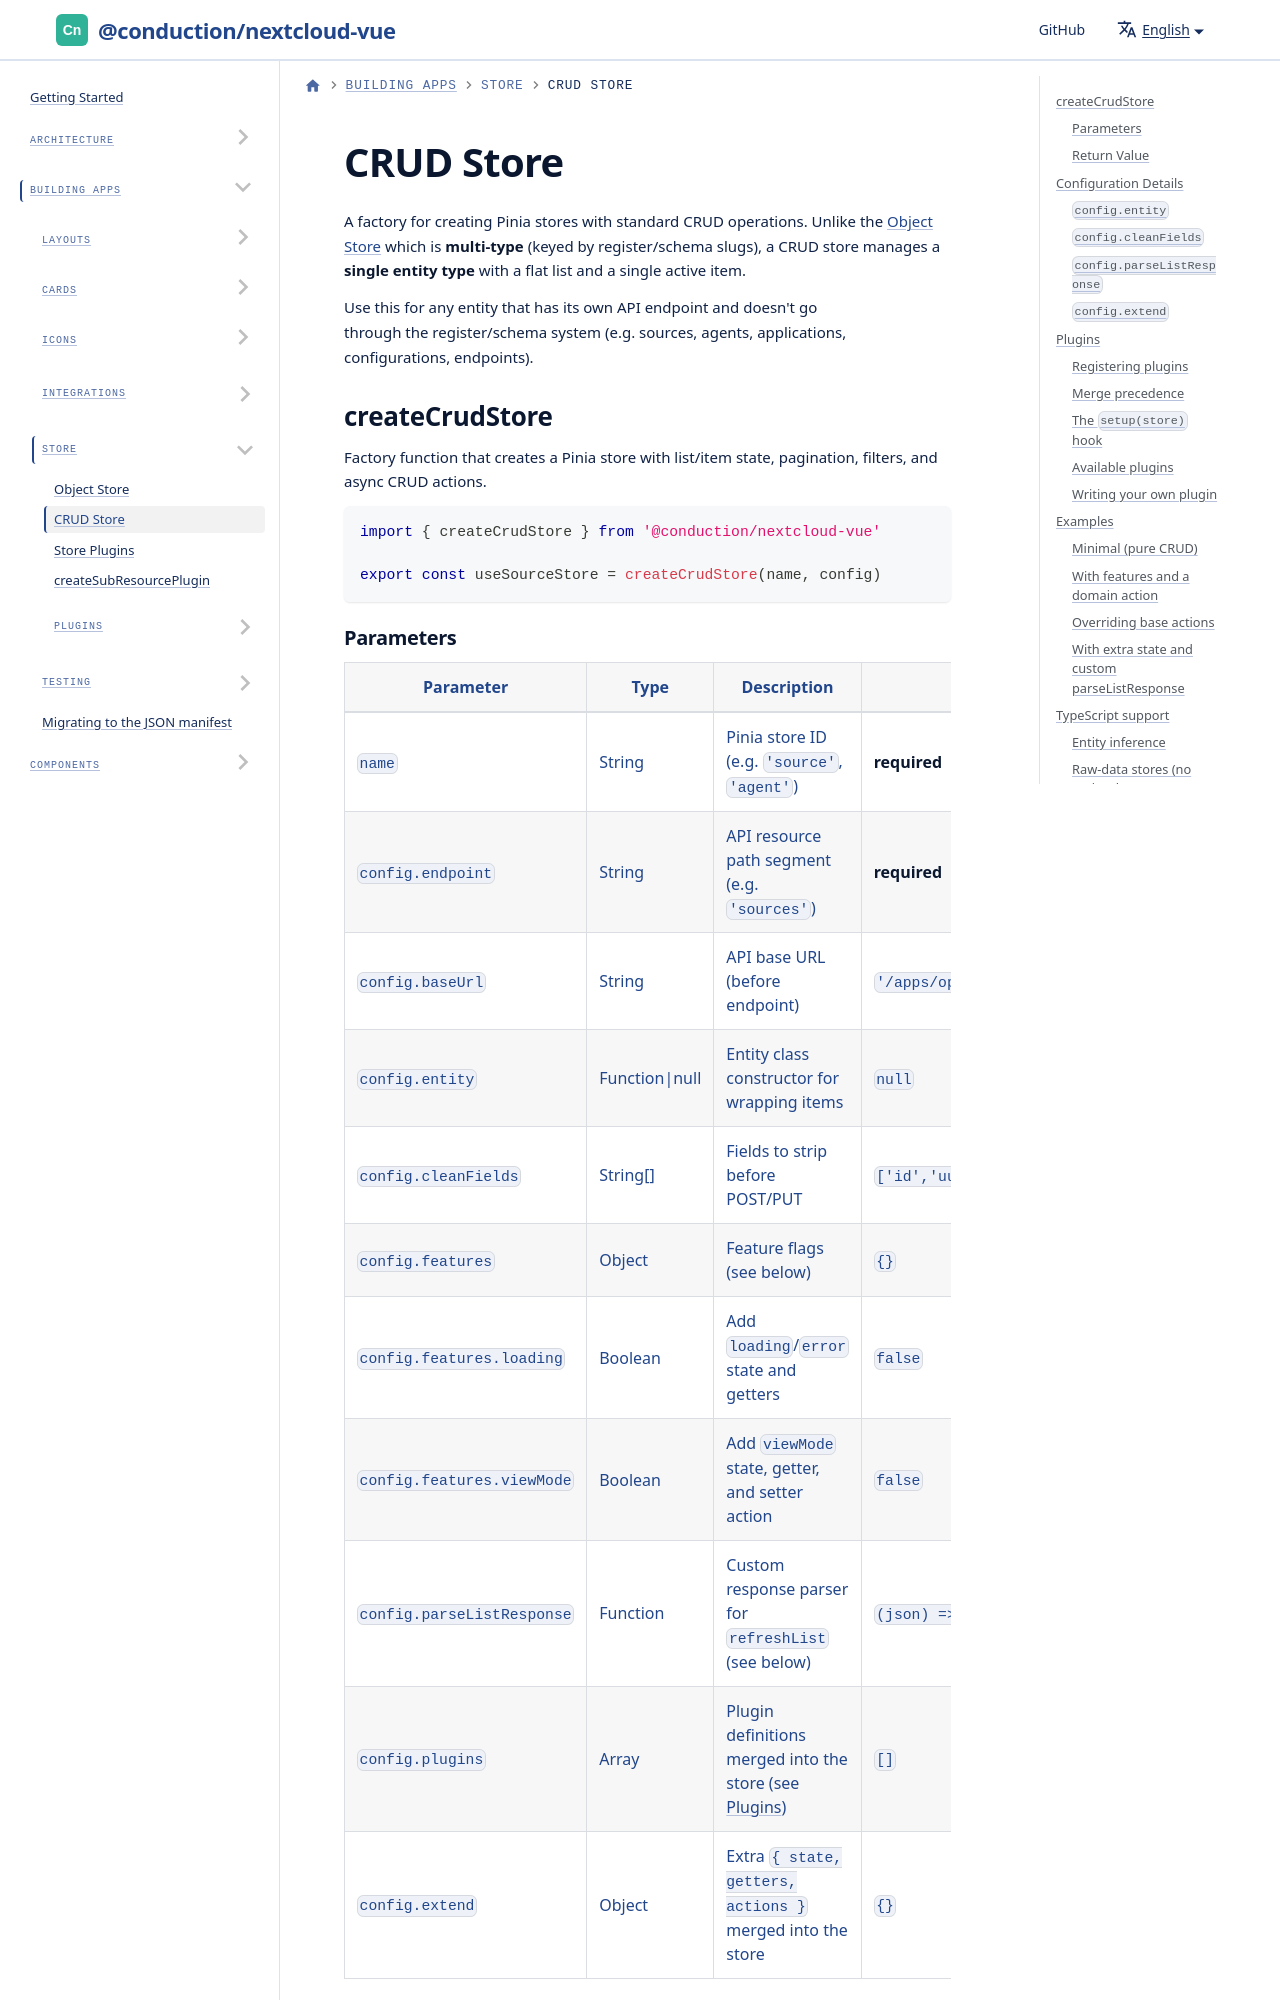

repository: ConductionNL/nextcloud-vue · page: docs/store/crud-store/index.html · generator: docusaurus

---
sidebar_position: 2
---

# CRUD Store

A factory for creating Pinia stores with standard CRUD operations. Unlike the [Object Store](./object-store.md) which is **multi-type** (keyed by register/schema slugs), a CRUD store manages a **single entity type** with a flat list and a single active item.

Use this for any entity that has its own API endpoint and doesn't go through the register/schema system (e.g. sources, agents, applications, configurations, endpoints).

## createCrudStore

Factory function that creates a Pinia store with list/item state, pagination, filters, and async CRUD actions.

```js
import { createCrudStore } from '@conduction/nextcloud-vue'

export const useSourceStore = createCrudStore(name, config)
```
